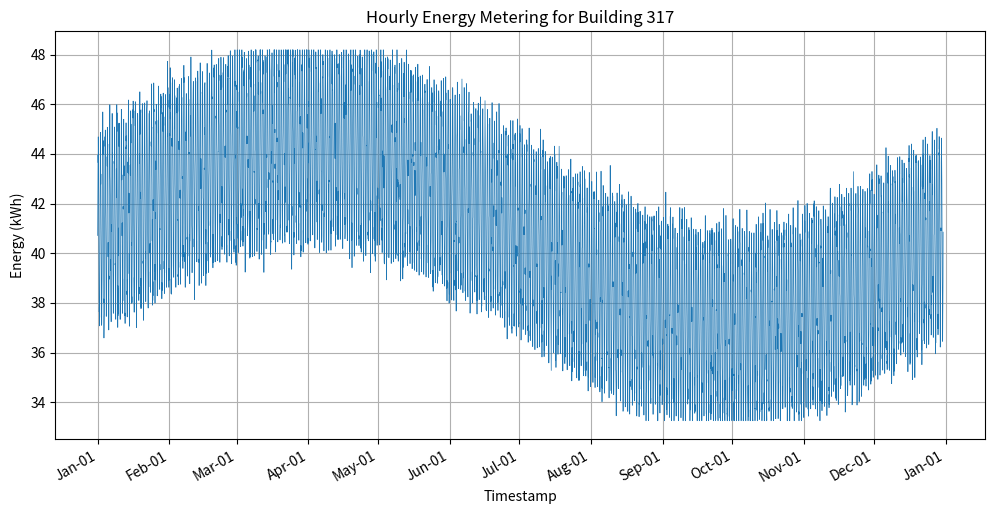

Python code for this plot:
import csv
import os
import random
import math
from datetime import datetime, timedelta

import matplotlib.pyplot as plt
import matplotlib.dates as mdates

MIN_VAL = 33.25052915858574
MAX_VAL = 48.19524219031458
BUILDING_ID = 317
START_DATE = datetime(2016, 1, 1, 0, 0)
HOURS_PER_YEAR = 365 * 24  # 2016 is not a leap year

def generate_energy_data():
    random.seed(42)
    timestamps = []
    values = []

    base = (MAX_VAL + MIN_VAL) / 2
    amplitude = (MAX_VAL - MIN_VAL) / 2

    for i in range(HOURS_PER_YEAR):
        current_time = START_DATE + timedelta(hours=i)
        hour_of_day = current_time.hour
        day_of_year = current_time.timetuple().tm_yday

        # Daily cycle: peak during midday
        daily_cycle = math.sin(2 * math.pi * hour_of_day / 24)

        # Seasonal cycle: higher consumption in winter (assuming colder months)
        seasonal_cycle = math.sin(2 * math.pi * day_of_year / 365)

        # Combine cycles with equal weight
        combined = 0.5 * daily_cycle + 0.5 * seasonal_cycle

        # Random noise
        noise = random.gauss(0, 0.5)

        value = base + amplitude * combined + noise

        # Clip to min/max
        value = max(MIN_VAL, min(MAX_VAL, value))

        timestamps.append(current_time.strftime("%Y-%m-%dT%H:%M"))
        values.append(value)

    return timestamps, values

def save_csv(timestamps, values):
    os.makedirs("generated_data", exist_ok=True)
    csv_path = f"generated_data/{BUILDING_ID}.csv"
    with open(csv_path, "w", newline="") as f:
        writer = csv.writer(f)
        writer.writerow(["timestamp", "value"])
        for ts, val in zip(timestamps, values):
            writer.writerow([ts, f"{val:.6f}"])

def plot_data(timestamps, values):
    os.makedirs("generated_plots", exist_ok=True)
    plt.figure(figsize=(12, 6))
    # Convert timestamp strings back to datetime objects for plotting
    times = [datetime.strptime(ts, "%Y-%m-%dT%H:%M") for ts in timestamps]
    plt.plot(times, values, linewidth=0.5)
    plt.title(f"Hourly Energy Metering for Building {BUILDING_ID}")
    plt.xlabel("Timestamp")
    plt.ylabel("Energy (kWh)")
    plt.grid(True)

    # Format x-axis with date labels
    plt.gca().xaxis.set_major_locator(mdates.MonthLocator())
    plt.gca().xaxis.set_major_formatter(mdates.DateFormatter("%b-%d"))
    plt.gcf().autofmt_xdate()

    png_path = f"generated_plots/{BUILDING_ID}.png"
    plt.savefig(png_path, dpi=150, bbox_inches="tight")
    plt.close()

def main():
    timestamps, values = generate_energy_data()
    save_csv(timestamps, values)
    plot_data(timestamps, values)

if __name__ == "__main__":
    main()
